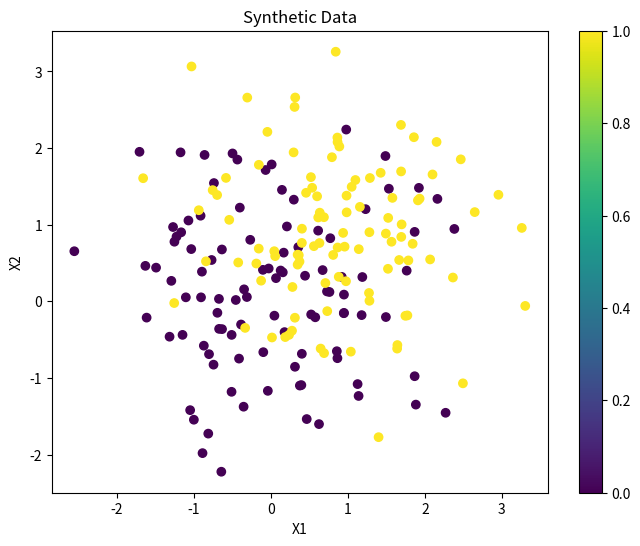
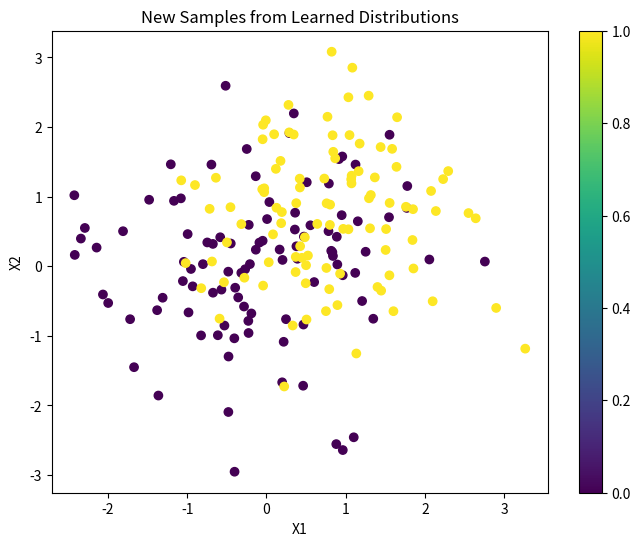
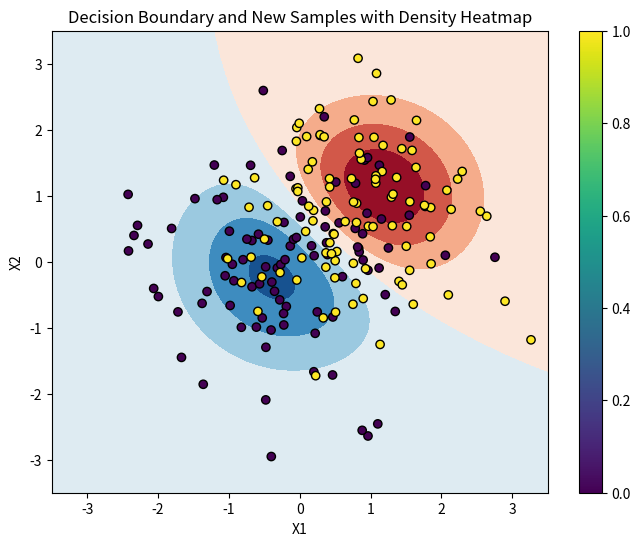

The script that saved these images, in order:
import numpy as np
import matplotlib.pyplot as plt
from scipy.stats import multivariate_normal

# Generate synthetic data
np.random.seed(0)
X1 = np.random.normal(0, 1, size=(100, 2))  # class 1
X2 = np.random.normal(1, 1, size=(100, 2))  # class 2
X = np.vstack((X1, X2))

y = np.hstack((np.zeros(100), np.ones(100)))  # labels

# Visualize synthetic data
plt.figure(figsize=(8, 6))
plt.scatter(X[:, 0], X[:, 1], c=y)
plt.title("Synthetic Data")
plt.xlabel("X1")
plt.ylabel("X2")
plt.colorbar()
plt.show()

# Train naive Bayes
means = np.array([np.mean(X[y == class_], axis=0) for class_ in [0, 1]])
stds = np.array([np.std(X[y == class_], axis=0) for class_ in [0, 1]])

# Sample new data from learned distributions
new_X1 = np.random.normal(means[0], stds[0], size=(100, 2))  # class 1
new_X2 = np.random.normal(means[1], stds[1], size=(100, 2))  # class 2

new_X = np.vstack((new_X1, new_X2))
new_y = np.hstack((np.zeros(100), np.ones(100)))  # labels for new samples

# Visualize new samples
plt.figure(figsize=(8, 6))
plt.scatter(new_X[:, 0], new_X[:, 1], c=new_y)
plt.title("New Samples from Learned Distributions")
plt.xlabel("X1")
plt.ylabel("X2")
plt.colorbar()
plt.show()

# Plot the decision boundary
x = np.linspace(-3.5, 3.5, 100)
y = np.linspace(-3.5, 3.5, 100)
X, Y = np.meshgrid(x,y)

pos = np.empty(X.shape + (2,))
pos[:, :, 0] = X; pos[:, :, 1] = Y
rv1 = multivariate_normal(means[0], np.diag(stds[0]**2))
rv2 = multivariate_normal(means[1], np.diag(stds[1]**2))

plt.figure(figsize=(8, 6))
plt.contourf(X, Y, rv1.pdf(pos)-rv2.pdf(pos), cmap='RdBu')
plt.scatter(new_X[:, 0], new_X[:, 1], c=new_y, edgecolors='k')
plt.title("Decision Boundary and New Samples with Density Heatmap")
plt.xlabel("X1")
plt.ylabel("X2")
plt.colorbar()
plt.show()
